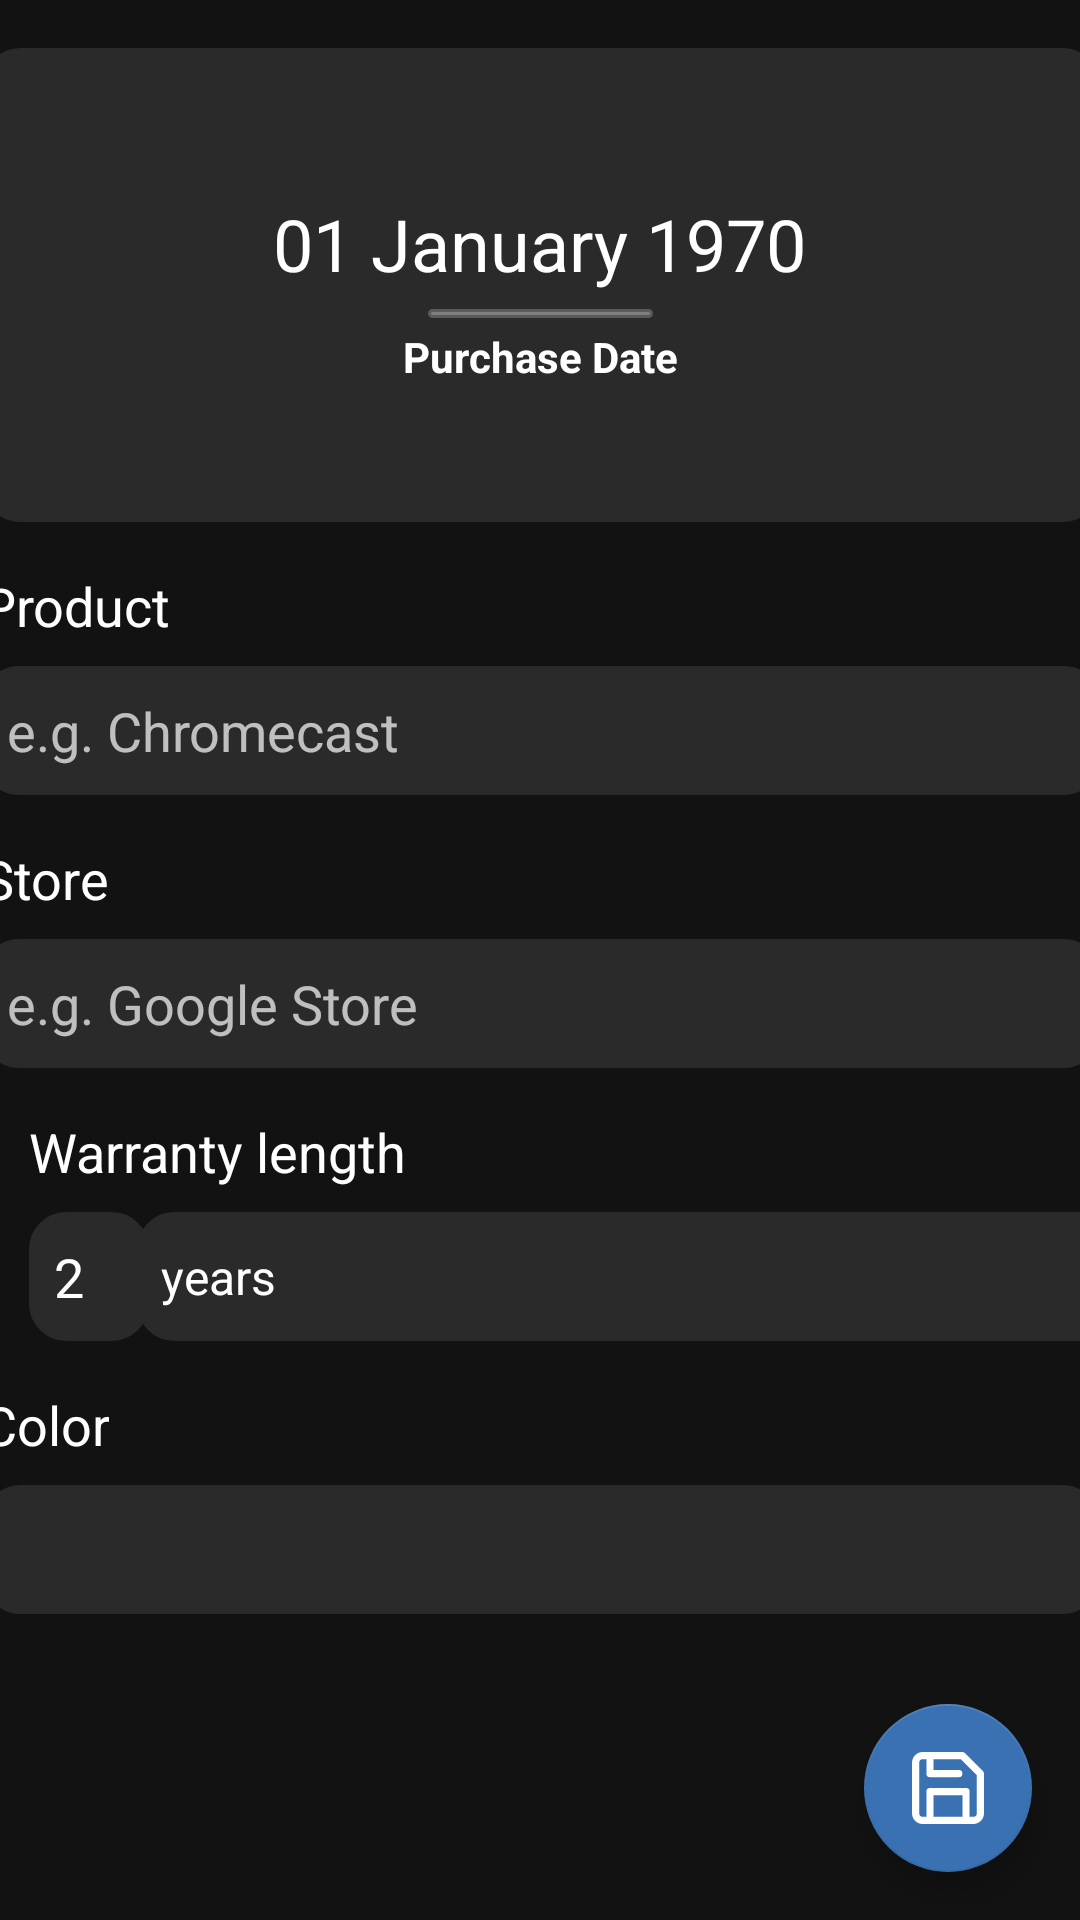

Here is an Android app screen rendered from its layout file. Give the layout XML and the strings, colors and styles it references.
<!-- AndroidManifest.xml: application theme Theme.WarrantyReminder -->
<!-- res/layout/fragment_second.xml -->
<?xml version="1.0" encoding="utf-8"?>
<androidx.constraintlayout.widget.ConstraintLayout xmlns:android="http://schemas.android.com/apk/res/android"
    xmlns:app="http://schemas.android.com/apk/res-auto"
    xmlns:tools="http://schemas.android.com/tools"
    android:layout_width="match_parent"
    android:layout_height="match_parent"
    android:background="#121212"
    tools:context=".SecondFragment">

    <com.google.android.material.floatingactionbutton.FloatingActionButton
        android:id="@+id/fabDone"
        android:layout_width="wrap_content"
        android:layout_height="wrap_content"
        android:layout_marginEnd="16dp"
        android:layout_marginBottom="16dp"
        android:clickable="true"
        app:backgroundTint="#3A71B2"
        app:layout_constraintBottom_toBottomOf="parent"
        app:layout_constraintEnd_toEndOf="parent"
        app:rippleColor="#FFFFFF"
        app:srcCompat="@drawable/ic_save" />

    <ImageView
        android:id="@+id/colorPurchaseDate"
        android:layout_width="373dp"
        android:layout_height="158dp"
        android:layout_marginTop="16dp"
        android:background="@drawable/rectangle"
        android:backgroundTint="@color/cp_slate"
        app:layout_constraintEnd_toEndOf="parent"
        app:layout_constraintStart_toStartOf="parent"
        app:layout_constraintTop_toTopOf="parent"
        app:tint="@color/cp_slate" />

    <EditText
        android:id="@+id/inputProductName"
        style="@android:style/ThemeOverlay.Material.Dark"
        android:layout_width="373dp"
        android:layout_height="43dp"
        android:layout_marginTop="48dp"
        android:background="@drawable/editable_text_border"
        android:ems="10"
        android:hint="e.g. Chromecast"
        android:inputType="textPersonName"
        android:paddingLeft="25px"
        android:paddingRight="25px"
        android:textColor="#FFFFFF"
        app:layout_constraintEnd_toEndOf="parent"
        app:layout_constraintStart_toStartOf="parent"
        app:layout_constraintTop_toBottomOf="@+id/colorPurchaseDate" />

    <EditText
        android:id="@+id/inputStore"
        style="@android:style/ThemeOverlay.Material.Dark"
        android:layout_width="373dp"
        android:layout_height="43dp"
        android:layout_marginTop="48dp"
        android:background="@drawable/editable_text_border"
        android:ems="10"
        android:hint="e.g. Google Store"
        android:inputType="textPersonName"
        android:paddingLeft="25px"
        android:paddingRight="25px"
        android:textColor="#FFFFFF"
        app:layout_constraintEnd_toEndOf="parent"
        app:layout_constraintStart_toStartOf="parent"
        app:layout_constraintTop_toBottomOf="@+id/inputProductName" />

    <EditText
        android:id="@+id/inputWarrantyNumber"
        style="@android:style/ThemeOverlay.Material.Dark"
        android:layout_width="40dp"
        android:layout_height="43dp"
        android:layout_marginTop="48dp"
        android:background="@drawable/editable_text_border"
        android:ems="10"
        android:inputType="number"
        android:paddingLeft="25px"
        android:paddingRight="25px"
        android:text="2"
        android:textColor="#FFFFFF"
        app:layout_constraintEnd_toEndOf="parent"
        app:layout_constraintHorizontal_bias="0.03"
        app:layout_constraintStart_toStartOf="parent"
        app:layout_constraintTop_toBottomOf="@+id/inputStore" />

    <TextView
        android:id="@+id/inputPurchaseDate"
        android:layout_width="wrap_content"
        android:layout_height="wrap_content"
        android:ems="10"
        android:inputType="date"
        android:onClick="showDatePickerDialog"
        android:text="01 January 1970"
        android:textAlignment="center"
        android:textColor="#FFFFFF"
        android:textSize="24sp"
        app:layout_constraintBottom_toBottomOf="@+id/colorPurchaseDate"
        app:layout_constraintEnd_toEndOf="@+id/colorPurchaseDate"
        app:layout_constraintHorizontal_bias="0.496"
        app:layout_constraintStart_toStartOf="@+id/colorPurchaseDate"
        app:layout_constraintTop_toTopOf="@+id/colorPurchaseDate"
        app:layout_constraintVertical_bias="0.389"
        tools:ignore="OnClick" />

    <TextView
        android:id="@+id/textPurchaseDate"
        android:layout_width="wrap_content"
        android:layout_height="wrap_content"
        android:layout_marginTop="12dp"
        android:text="Purchase Date"
        android:textColor="#FFFFFF"
        android:textStyle="bold"
        app:layout_constraintEnd_toEndOf="@+id/colorPurchaseDate"
        app:layout_constraintStart_toStartOf="@+id/colorPurchaseDate"
        app:layout_constraintTop_toBottomOf="@+id/inputPurchaseDate" />

    <TextView
        android:id="@+id/textProduct"
        android:layout_width="wrap_content"
        android:layout_height="wrap_content"
        android:layout_marginBottom="8dp"
        android:text="Product"
        android:textColor="#FFFFFF"
        android:textSize="18sp"
        app:layout_constraintBottom_toTopOf="@+id/inputProductName"
        app:layout_constraintStart_toStartOf="@+id/inputProductName" />

    <TextView
        android:id="@+id/textStore"
        android:layout_width="wrap_content"
        android:layout_height="wrap_content"
        android:layout_marginBottom="8dp"
        android:text="Store"
        android:textColor="#FFFFFF"
        android:textSize="18sp"
        app:layout_constraintBottom_toTopOf="@+id/inputStore"
        app:layout_constraintStart_toStartOf="@+id/inputStore" />

    <TextView
        android:id="@+id/textWarrantyLength"
        android:layout_width="wrap_content"
        android:layout_height="wrap_content"
        android:layout_marginBottom="8dp"
        android:text="Warranty length"
        android:textColor="#FFFFFF"
        android:textSize="18sp"
        app:layout_constraintBottom_toTopOf="@+id/inputWarrantyNumber"
        app:layout_constraintStart_toStartOf="@+id/inputWarrantyNumber" />

    <TextView
        android:id="@+id/textColor"
        android:layout_width="wrap_content"
        android:layout_height="wrap_content"
        android:layout_marginBottom="8dp"
        android:text="Color"
        android:textColor="#FFFFFF"
        android:textSize="18sp"
        app:layout_constraintBottom_toTopOf="@+id/colorPicker"
        app:layout_constraintStart_toStartOf="@+id/colorPicker" />

    <Spinner
        android:id="@+id/inputWarrantySpinner"
        style="@android:style/ThemeOverlay.Material.Dark"
        android:layout_width="327dp"
        android:layout_height="43dp"
        android:layout_marginTop="8dp"
        android:background="@drawable/editable_text_border"
        android:entries="@array/warrantyUnit"
        android:theme="@style/ThemeOverlay.MaterialComponents.Dark"
        app:layout_constraintEnd_toEndOf="parent"
        app:layout_constraintHorizontal_bias="0.25"
        app:layout_constraintStart_toEndOf="@+id/inputWarrantyNumber"
        app:layout_constraintTop_toBottomOf="@+id/textWarrantyLength" />

    <ImageView
        android:id="@+id/buttonReturn"
        android:layout_width="wrap_content"
        android:layout_height="wrap_content"
        android:layout_marginStart="12dp"
        android:layout_marginTop="8dp"
        android:src="@drawable/ic_back"
        app:layout_constraintStart_toStartOf="@+id/colorPurchaseDate"
        app:layout_constraintTop_toTopOf="@+id/colorPurchaseDate"
        app:tint="@color/white" />

    <ImageView
        android:id="@+id/imageView"
        android:layout_width="75dp"
        android:layout_height="3dp"
        android:layout_marginTop="2dp"
        android:src="@drawable/rectangle"
        app:layout_constraintBottom_toTopOf="@+id/textPurchaseDate"
        app:layout_constraintEnd_toEndOf="@+id/colorPurchaseDate"
        app:layout_constraintStart_toStartOf="@+id/colorPurchaseDate"
        app:layout_constraintTop_toBottomOf="@+id/inputPurchaseDate"
        app:tint="#39FFFFFF" />

    <ImageView
        android:id="@+id/colorPicker"
        android:layout_width="373dp"
        android:layout_height="43dp"
        android:layout_marginTop="48dp"
        android:onClick="showColorPickerDialog"
        android:background="@drawable/rectangle"
        android:backgroundTint="@color/cp_slate"
        app:layout_constraintEnd_toEndOf="parent"
        app:layout_constraintStart_toStartOf="parent"
        app:layout_constraintTop_toBottomOf="@+id/inputWarrantySpinner"
        app:tint="@color/cp_slate"
        tools:ignore="OnClick" />

</androidx.constraintlayout.widget.ConstraintLayout>
<!-- resources referenced by this layout -->
<resources>
  <string-array name="warrantyUnit">
          <item>years</item>
          <item>months</item>
          <item>days</item>
      </string-array>
  <color name="cp_slate">#2A2A2A</color>
  <color name="white">#FFFFFFFF</color>
  <!-- drawable editable_text_border (drawable) -->
  <?xml version="1.0" encoding="utf-8"?>
  <shape xmlns:android="http://schemas.android.com/apk/res/android">
      <solid android:color="@color/cp_slate" />
      <stroke
          android:width="1dip"
          android:color="@color/cp_slate" />
      <corners
          android:bottomLeftRadius="12dp"
          android:bottomRightRadius="12dp"
          android:topLeftRadius="12dp"
          android:topRightRadius="12dp"></corners>
  </shape>
  <!-- drawable ic_save (drawable) -->
  <vector xmlns:android="http://schemas.android.com/apk/res/android"
      android:width="20dp"
      android:height="20dp"
      android:viewportWidth="20"
      android:viewportHeight="20">
    <path
        android:pathData="M17,19L3,19a2,2 0,0 1,-2 -2L1,3a2,2 0,0 1,2 -2h11l5,5v11a2,2 0,0 1,-2 2z"
        android:strokeLineJoin="round"
        android:strokeWidth="2"
        android:fillColor="#00000000"
        android:fillType="evenOdd"
        android:strokeColor="#000"
        android:strokeLineCap="round"/>
    <path
        android:pathData="M15,19v-8L5,11v8M5,1v5h8"
        android:strokeLineJoin="round"
        android:strokeWidth="2"
        android:fillColor="#00000000"
        android:fillType="evenOdd"
        android:strokeColor="#000"
        android:strokeLineCap="round"/>
  </vector>
  <!-- drawable rectangle (drawable) -->
  <?xml version="1.0" encoding="UTF-8"?>
  <shape xmlns:android="http://schemas.android.com/apk/res/android" android:id="@+id/listview_background_shape">
      <stroke android:width="2dp" android:color="#fff" />
      <padding android:left="2dp"
          android:top="2dp"
          android:right="2dp"
          android:bottom="2dp" />
      <corners android:radius="12dp" />
      <solid android:color="#fff" />
  </shape>
  <style name="Theme.WarrantyReminder" parent="Theme.MaterialComponents.DayNight.DarkActionBar">
          
          <item name="colorPrimary">@color/black</item>
          <item name="colorPrimaryVariant">@color/black</item>
          <item name="colorOnPrimary">@color/white</item>
          
          <item name="colorSecondary">@color/teal_200</item>
          <item name="colorSecondaryVariant">@color/teal_700</item>
          <item name="colorOnSecondary">@color/white</item>
          
          <item name="android:statusBarColor" tools:targetApi="l">?attr/colorPrimaryVariant</item>
          
      </style>
  <color name="black">#FF121212</color>
  <color name="teal_200">#FF03DAC5</color>
  <color name="teal_700">#FF018786</color>
</resources>
